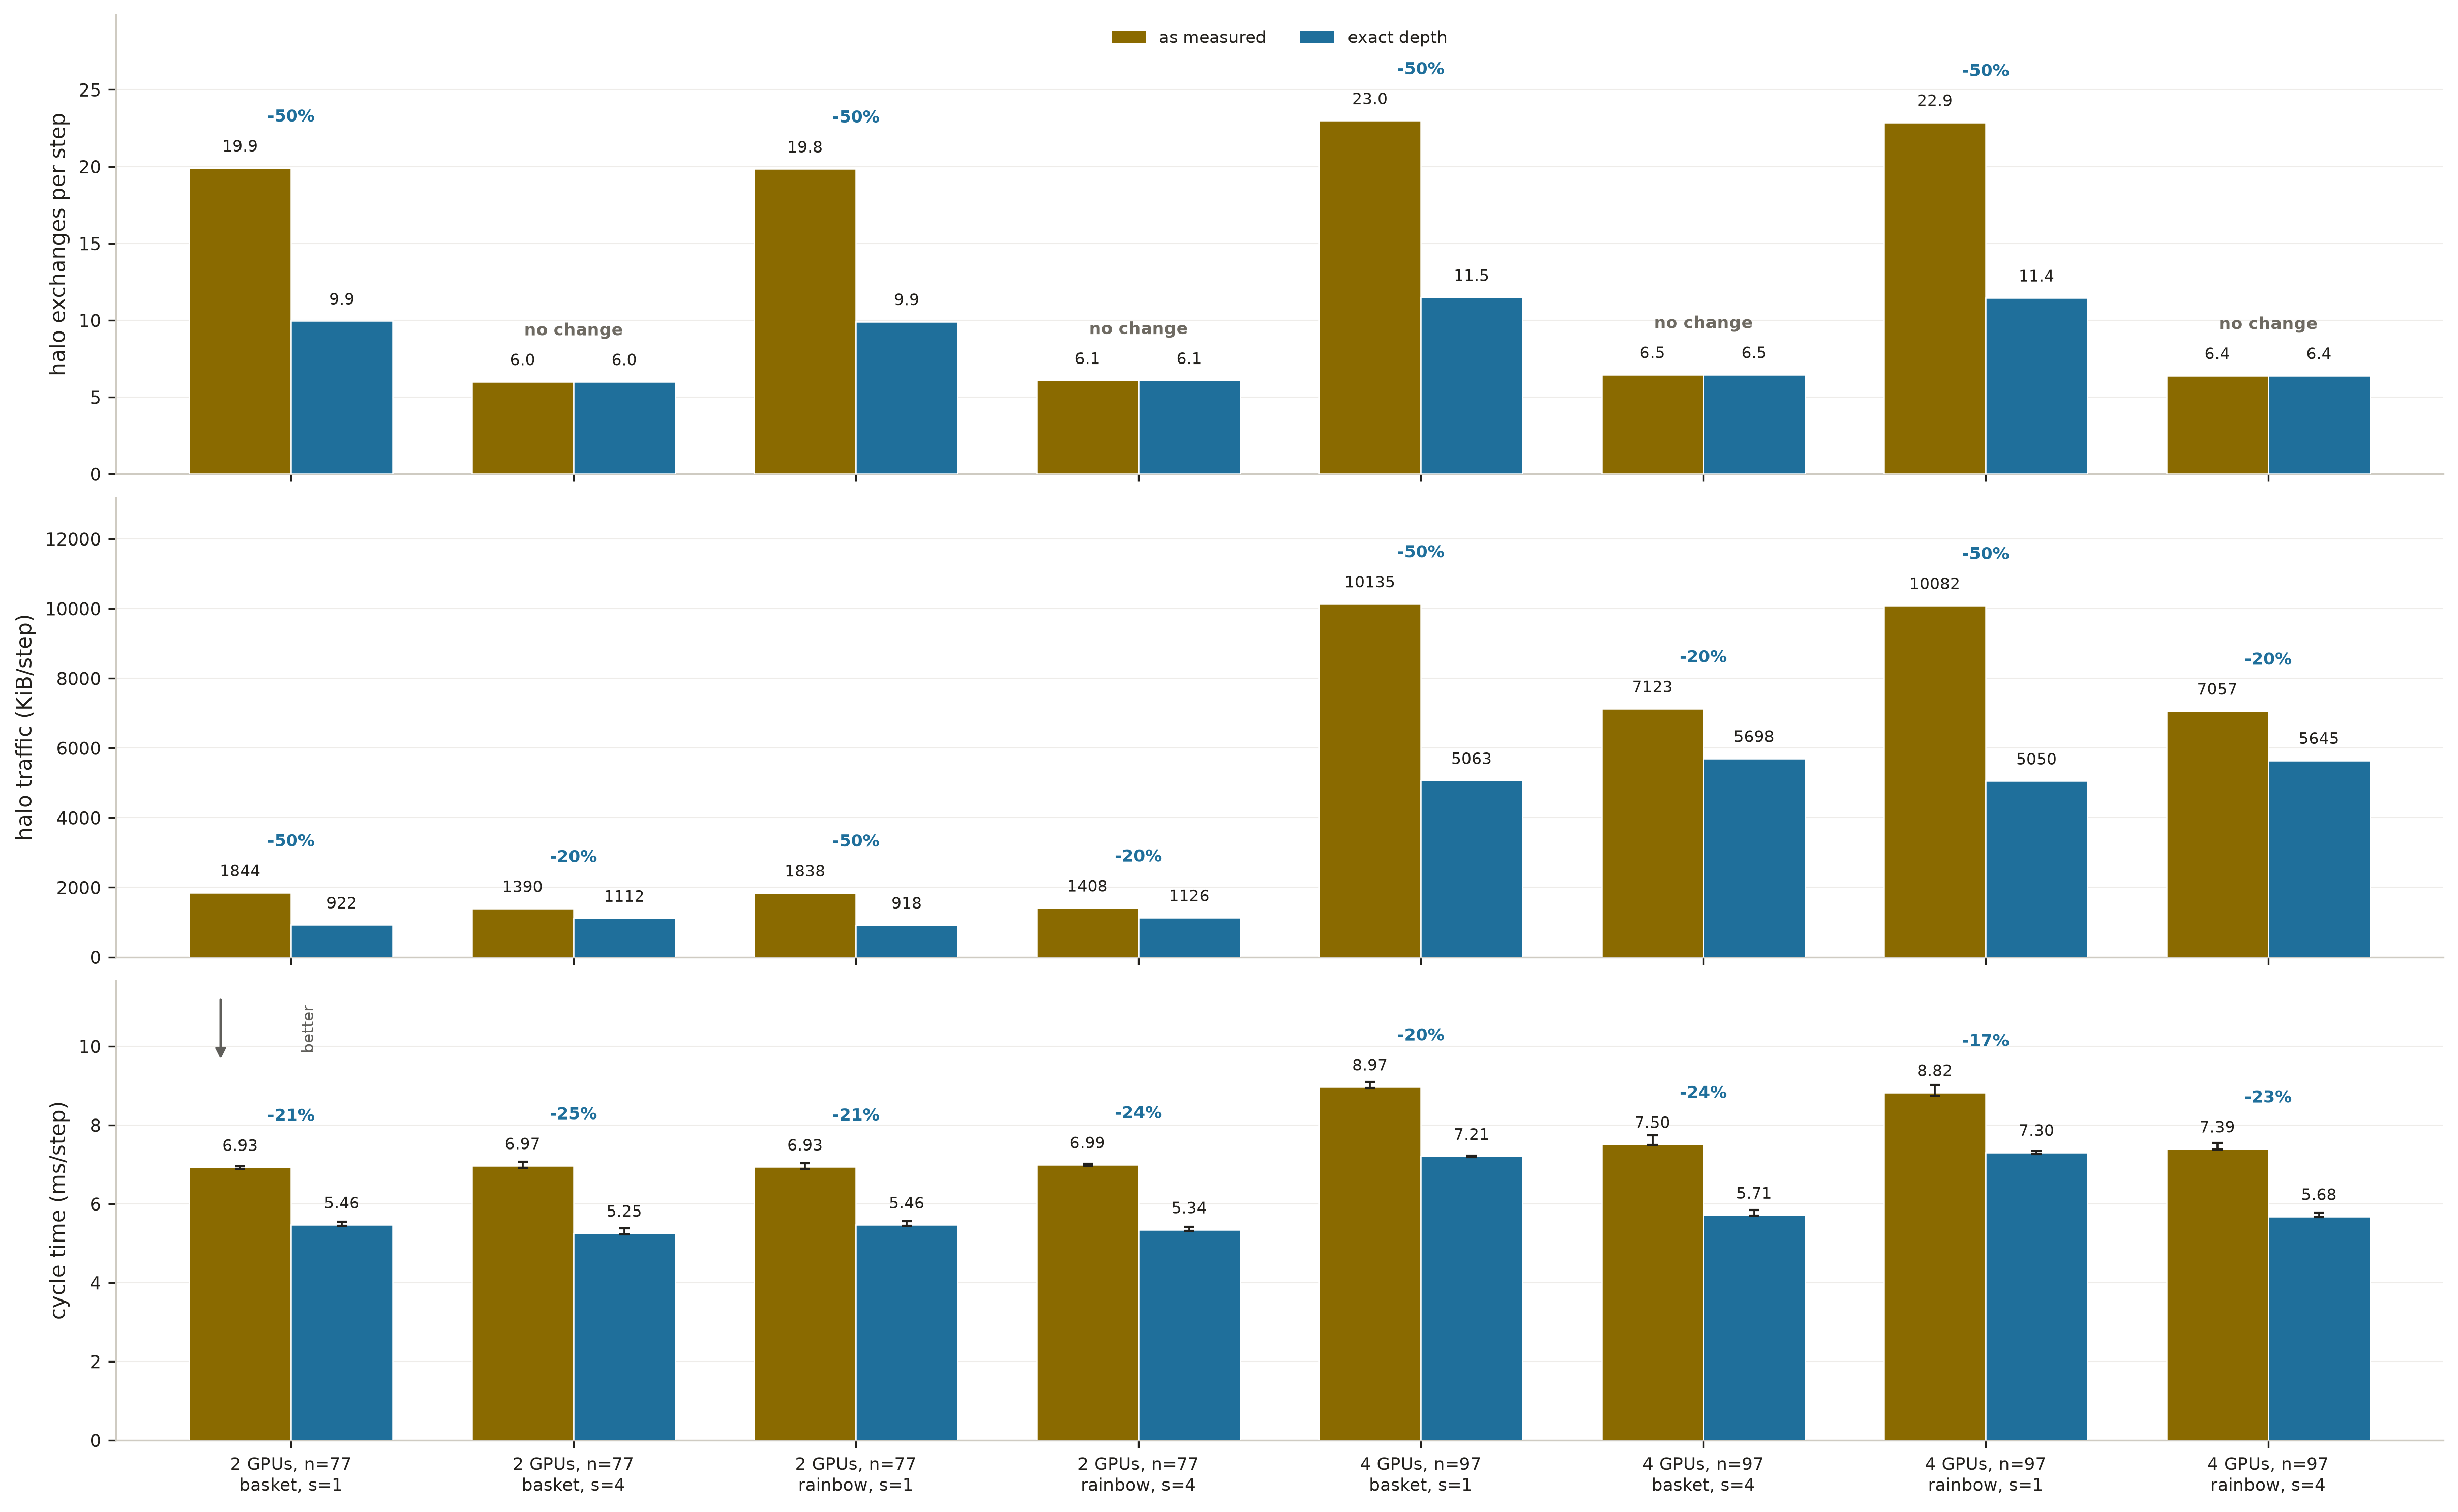

The script that drew this image:
"""The correction stated as a figure: as-measured against exact-depth.

The as-measured block build computed one polynomial power it never consumed and
exchanged one halo plane deeper than the recurrence needed, which cost the s=1
control far more than the s=4 arm. The panels are what removing that did to halo
exchanges, halo bytes and cycle time, with both arms attempted in one job on the
same devices.

A stopped or acceptance-failed arm is a hollow hatched bar in every panel, and
each pair carries the percentage change between the arms.

Source: data/ca-integrator-exact-depth-m39, produced by
scripts/regime/ca_exact_depth_weak.sh.

  uv run scripts/plots/ca_correction_impact.py
"""
# /// script
# dependencies = ["matplotlib", "numpy"]
# ///
from __future__ import annotations

import matplotlib.pyplot as plt
import numpy as np
from matplotlib.patches import Patch

from figstyle import mark_better
import ca_figstyle as ca
import ca_figlib as lib

FIGURE = lib.Figure("correction_impact")

ARM_SHORT = {"as-measured": "as measured", "exact-depth": "exact depth"}


def draw() -> str | None:
    runs = [r for r in lib.load_runs(lib.EXACT) if r.world_gpus > 1]
    if not runs:
        return FIGURE.blocked(
            "data/ca-integrator-exact-depth-m39 is empty; run "
            "scripts/regime/ca_exact_depth_weak.sh on an idle two-node Synge "
            "allocation")

    expected_configs = {
        (gpus, n, option, width)
        for gpus, n in ((2, 77), (4, 97))
        for option in ("basket", "rainbow")
        for width in (1, 4)
    }
    keyed: dict[tuple, dict[str, list[lib.Run]]] = {}
    for run in runs:
        if run.arm not in {"as-measured", "exact-depth"}:
            continue
        by_arm = keyed.setdefault(
            (run.world_gpus, run.n, run.option, run.width), {})
        by_arm.setdefault(run.arm, []).append(run)
    accepted_statuses = {"passed", "stopped", "acceptance-fail"}

    def complete_classified_run(run: lib.Run) -> bool:
        return (
            run.run_status in accepted_statuses
            and run.recordable
            and run.cycle_ms is not None
            and run.repeats >= 7
            and run.nodes == 2
            and not (run.run_status == "passed" and run.stopped)
        )

    incomplete = [
        config for config in expected_configs
        if any(
            len(keyed.get(config, {}).get(arm, [])) != 1
            for arm in ("as-measured", "exact-depth")
        )
        or any(
            not complete_classified_run(keyed[config][arm][0])
            for arm in ("as-measured", "exact-depth")
        )
    ]
    if incomplete:
        return FIGURE.blocked(
            f"the correction sweep is incomplete, contended, or unclassified: "
            f"{len(incomplete)} of {len(expected_configs)} configurations do "
            "not carry exactly one idle seven-repeat passed/stopped/acceptance-"
            "failed run from both arms")
    pairs = [
        (
            config,
            {
                arm: keyed[config][arm][0]
                for arm in ("as-measured", "exact-depth")
            },
        )
        for config in sorted(expected_configs)
    ]

    labels = [f"{gpus} GPUs, n={n}\n{option}, s={width}"
              for (gpus, n, option, width), _ in pairs]
    positions = np.arange(len(pairs), dtype=float)
    fig, axes = plt.subplots(3, 1, figsize=(1.6 * len(pairs) + 3.2, 9.8),
                             constrained_layout=True, sharex=True)
    rows = []

    panels = (
        (0, "halo exchanges per step", lambda r: r.halos_per_step, "{:.1f}"),
        (1, "halo traffic (KiB/step)", lambda r: r.halo_kib_per_step,
         "{:.0f}"),
        (2, "cycle time (ms/step)", lambda r: r.cycle_ms, "{:.2f}"),
    )
    width_bar = 0.36
    stopped_any = False
    for index, ylabel, extract, number in panels:
        axis = axes[index]
        ceiling = 0.0
        for offset, arm in ((-0.5, "as-measured"), (0.5, "exact-depth")):
            for position, (_, value) in zip(positions, pairs):
                run = value[arm]
                x = position + offset * width_bar
                measured = extract(run)
                if measured is None:
                    continue
                ceiling = max(ceiling, measured)
                # One treatment for a stopped arm in every panel. The timing
                # panel used to drop the bar and draw a bare cross, which read
                # as a missing measurement rather than a withheld one.
                diagnostic = run.stopped or not run.recordable
                stopped_any = stopped_any or diagnostic
                axis.bar(
                    [x], [measured], width_bar,
                    color=("none" if diagnostic else ca.ARM_COLOR[arm]),
                    edgecolor=(ca.C_STOPPED if diagnostic else "white"),
                    hatch="////" if diagnostic else None,
                    lw=1.1 if diagnostic else 0.6,
                    zorder=3)
                if index == 2 and not diagnostic:
                    low = measured - (run.cycle_min_ms or measured)
                    high = (run.cycle_max_ms or measured) - measured
                    axis.errorbar(
                        [x], [measured],
                        yerr=[[max(low, 0.0)], [max(high, 0.0)]],
                        color=ca.C_INK, marker="none", capsize=2.5,
                        elinewidth=0.9, lw=0, zorder=5)
                lib.label_value(
                    axis, x, measured, number.format(measured), dy=6.0,
                    size=7.4,
                    color=ca.C_STOPPED if diagnostic else ca.C_INK)

        # What the correction was worth, on the pairs where both arms are
        # results. A pair with a withheld arm gets no number, because there is
        # no second measurement to take a percentage against.
        for position, (_, value) in zip(positions, pairs):
            before, after = value["as-measured"], value["exact-depth"]
            if any(r.stopped or not r.recordable for r in (before, after)):
                continue
            first, second = extract(before), extract(after)
            if not first or second is None:
                continue
            change = 100.0 * (second - first) / first
            lib.label_value(
                axis, position, max(first, second),
                "no change" if abs(change) < 0.5 else f"{change:+.0f}%",
                dy=20.0, size=8.0, weight="semibold",
                color=ca.C_MUTED if abs(change) < 0.5
                else ca.ARM_COLOR["exact-depth"])

        axis.set_ylabel(ylabel)
        axis.set_ylim(0.0, ceiling * 1.30)
        lib.style_axes(axis, grid_axis="y")

    legend_handles = [
            Patch(facecolor=ca.ARM_COLOR["as-measured"],
                  label="as measured"),
            Patch(facecolor=ca.ARM_COLOR["exact-depth"],
                  label="exact depth"),
        ]
    if stopped_any:
        legend_handles.append(
            Patch(facecolor="none", edgecolor=ca.C_STOPPED, hatch="////",
                  label="stopped or acceptance failure"))
    axes[0].legend(
        handles=legend_handles,
        fontsize=8.0, frameon=False, ncol=3, loc="upper center",
        labelcolor=ca.C_INK)
    axes[2].set_xticks(positions)
    axes[2].set_xticklabels(labels, fontsize=8.2)
    axes[2].set_xlim(positions[0] - 0.62, positions[-1] + 0.62)
    mark_better(axes[2], "down", loc="upper left")

    for (gpus, n, option, width), value in pairs:
        before, after = value["as-measured"], value["exact-depth"]
        rows.append({
            "gpus": gpus, "n": n, "option": option, "s": width,
            "as_measured_halos_per_step": before.halos_per_step,
            "exact_depth_halos_per_step": after.halos_per_step,
            "as_measured_halo_kib_per_step": before.halo_kib_per_step,
            "exact_depth_halo_kib_per_step": after.halo_kib_per_step,
            "as_measured_cycle_ms": before.cycle_ms,
            "as_measured_cycle_min_ms": before.cycle_min_ms,
            "as_measured_cycle_max_ms": before.cycle_max_ms,
            "exact_depth_cycle_ms": after.cycle_ms,
            "exact_depth_cycle_min_ms": after.cycle_min_ms,
            "exact_depth_cycle_max_ms": after.cycle_max_ms,
            "as_measured_repeats": before.repeats,
            "exact_depth_repeats": after.repeats,
            "as_measured_status": before.run_status,
            "exact_depth_status": after.run_status,
            "as_measured_stopped": int(before.stopped),
            "exact_depth_stopped": int(after.stopped),
            "as_measured_recordable": int(before.recordable),
            "exact_depth_recordable": int(after.recordable),
        })

    withheld = sorted(
        f"{gpus} GPUs {option} s={width} {ARM_SHORT[arm]}"
        for (gpus, n, option, width), value in pairs
        for arm, run in value.items()
        if run.stopped or not run.recordable
    )
    exchange_change = [
        100.0 * (value["exact-depth"].halos_per_step
                 - value["as-measured"].halos_per_step)
        / value["as-measured"].halos_per_step
        for (_, _, _, width), value in pairs
        if width == 1 and value["as-measured"].halos_per_step
        and not any(r.stopped or not r.recordable for r in value.values())
    ]
    saving = [
        100.0 * (value["exact-depth"].cycle_ms - value["as-measured"].cycle_ms)
        / value["as-measured"].cycle_ms
        for _, value in pairs
        if not any(r.stopped or not r.recordable for r in value.values())
    ]
    if exchange_change and saving:
        print(f"  s=1 halo exchanges {max(exchange_change):+.0f}%; "
              f"cycle time {max(saving):+.0f}% to {min(saving):+.0f}%")
    if withheld:
        print("  withheld: " + "; ".join(withheld))

    FIGURE.write(fig, rows)
    return None


if __name__ == "__main__":
    raise SystemExit(lib.run(FIGURE, draw))
